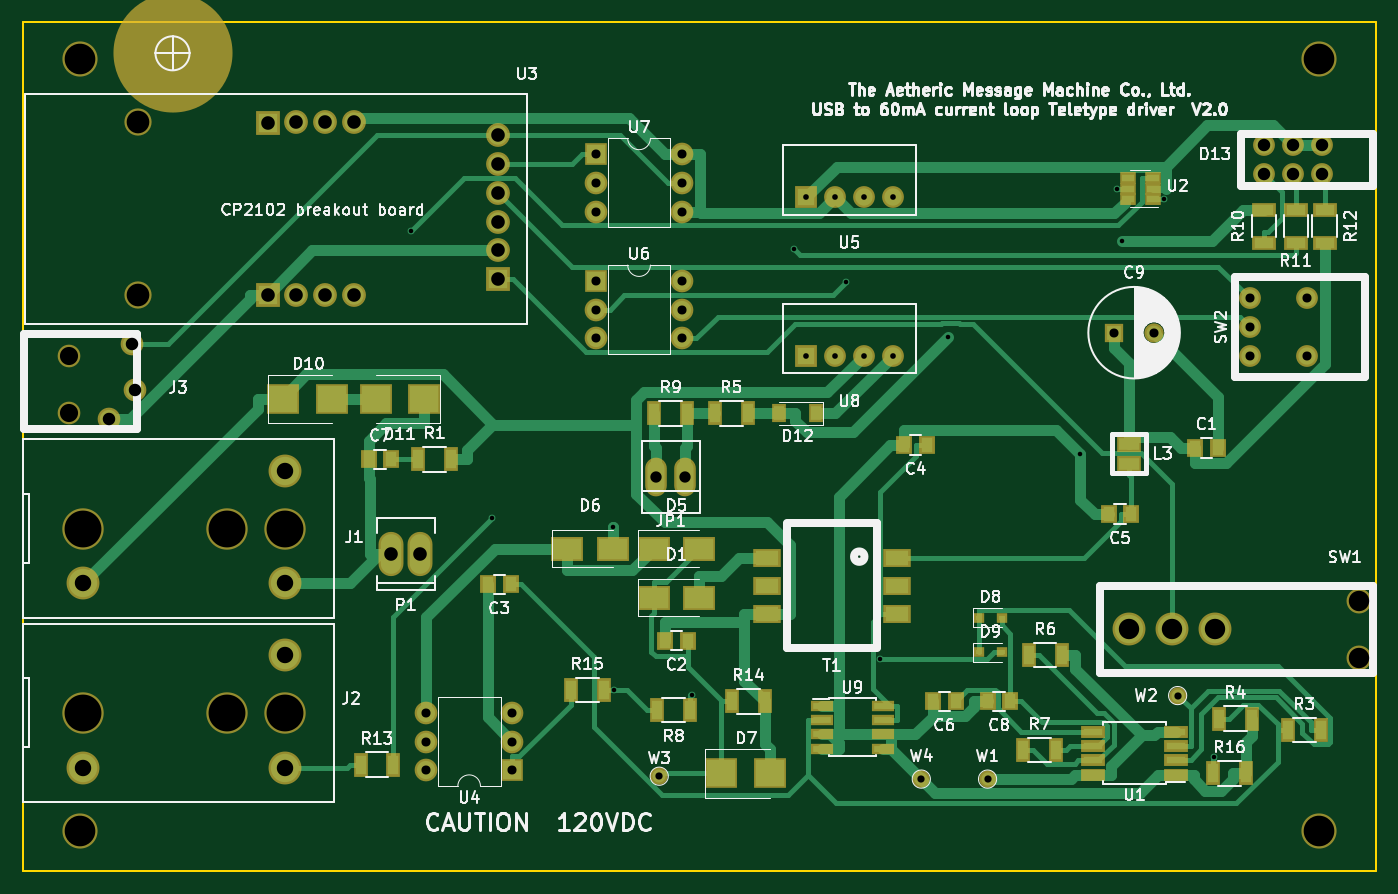
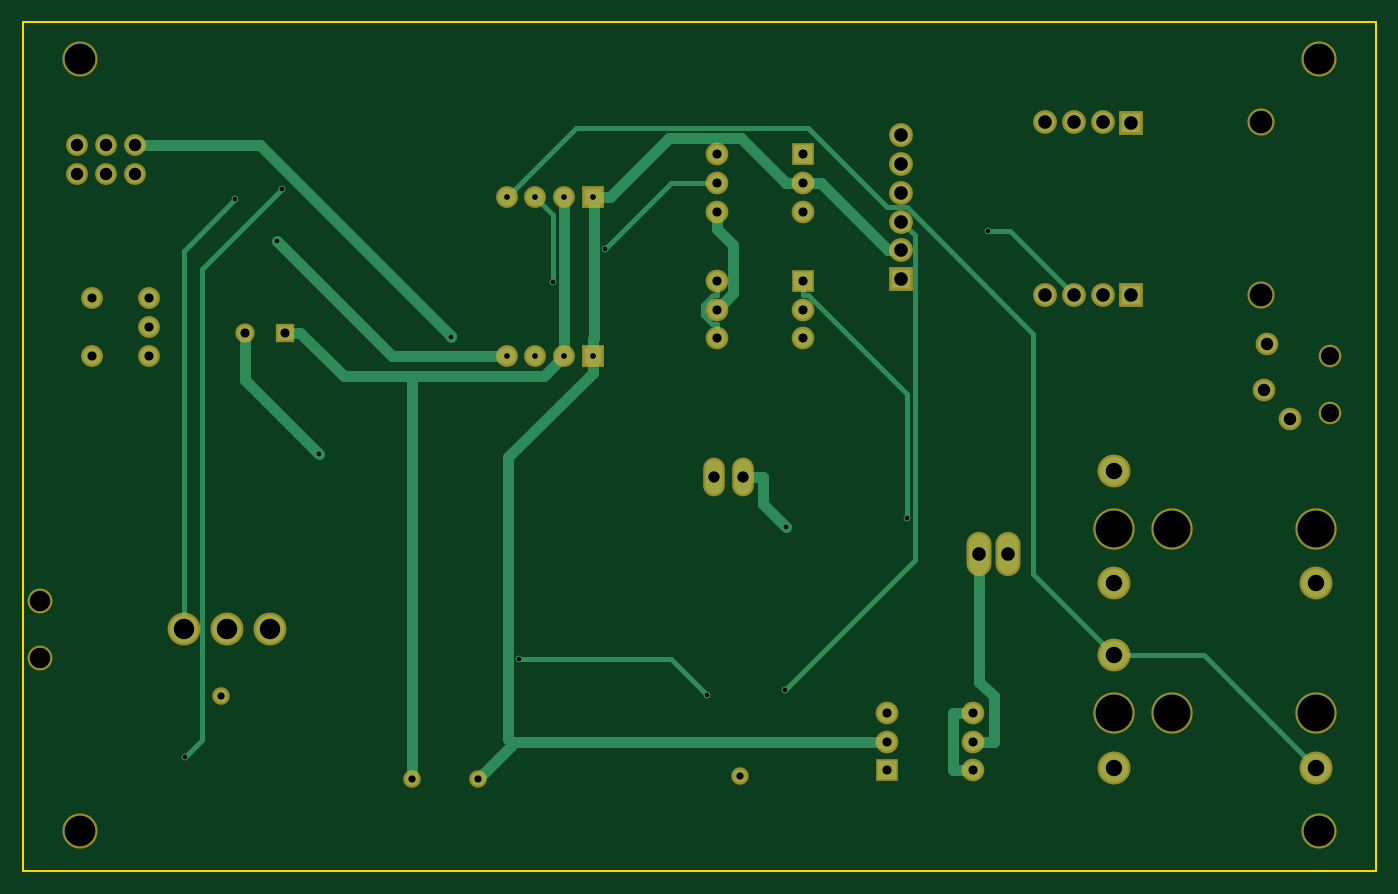
Circuit board: 8 layer files. Board 119.4 x 74.9 mm.
- bottom_copper: ttydriver01-B.Cu.gbr (7314 bytes)
- bottom_mask: ttydriver01-B.Mask.gbr (3095 bytes)
- outline: ttydriver01-Edge.Cuts.gbr (619 bytes)
- top_copper: ttydriver01-F.Cu.gbr (25156 bytes)
- top_mask: ttydriver01-F.Mask.gbr (5975 bytes)
- top_silk: ttydriver01-F.SilkS.gbr (79300 bytes)
- drill: ttydriver01-NPTH.drl (524 bytes)
- drill: ttydriver01.drl (1683 bytes)

=== bottom_copper: ttydriver01-B.Cu.gbr (7314 bytes, source omitted) ===
=== bottom_mask: ttydriver01-B.Mask.gbr ===
G04 #@! TF.FileFunction,Soldermask,Bot*
%FSLAX46Y46*%
G04 Gerber Fmt 4.6, Leading zero omitted, Abs format (unit mm)*
G04 Created by KiCad (PCBNEW 4.0.5-e0-6337~49~ubuntu14.04.1) date Sun Feb  5 22:26:14 2017*
%MOMM*%
%LPD*%
G01*
G04 APERTURE LIST*
%ADD10C,0.100000*%
%ADD11C,3.100000*%
%ADD12C,1.924000*%
%ADD13C,1.543000*%
%ADD14R,1.924000X1.924000*%
%ADD15R,2.000000X2.000000*%
%ADD16O,2.000000X2.000000*%
%ADD17C,2.200000*%
%ADD18C,2.900000*%
%ADD19C,2.000000*%
%ADD20C,3.650000*%
%ADD21C,1.700000*%
%ADD22R,1.700000X1.700000*%
%ADD23C,2.400000*%
%ADD24C,2.100000*%
%ADD25R,2.100000X2.100000*%
%ADD26O,1.906220X3.414980*%
%ADD27O,2.200860X3.900120*%
G04 APERTURE END LIST*
D10*
D11*
X170180000Y-80772000D03*
X170180000Y-148844000D03*
X60960000Y-148844000D03*
D12*
X170434000Y-90932000D03*
X167894000Y-90932000D03*
X165354000Y-90932000D03*
X165354000Y-88392000D03*
X167894000Y-88392000D03*
X170434000Y-88392000D03*
X164084000Y-106934000D03*
X169164000Y-106934000D03*
X164084000Y-104394000D03*
X164084000Y-101854000D03*
X169164000Y-101854000D03*
D13*
X112014000Y-144018000D03*
X157734000Y-136906000D03*
X140970000Y-144272000D03*
D14*
X124968000Y-106934000D03*
D12*
X127508000Y-106934000D03*
X130048000Y-106934000D03*
X132588000Y-106934000D03*
D15*
X106426000Y-89154000D03*
D16*
X114046000Y-94234000D03*
X106426000Y-91694000D03*
X114046000Y-91694000D03*
X106426000Y-94234000D03*
X114046000Y-89154000D03*
D17*
X173736000Y-133604000D03*
X173736000Y-128524000D03*
D18*
X161036000Y-131064000D03*
X157226000Y-131064000D03*
X153416000Y-131064000D03*
D19*
X60000000Y-107000000D03*
X60000000Y-112000000D03*
X65800000Y-110000000D03*
X63500000Y-112500000D03*
X65500000Y-105900000D03*
D20*
X61214000Y-138430000D03*
X73914000Y-138430000D03*
X78994000Y-138430000D03*
D18*
X61214000Y-143256000D03*
X78994000Y-143256000D03*
X78994000Y-133350000D03*
D20*
X61214000Y-122174000D03*
X73914000Y-122174000D03*
X78994000Y-122174000D03*
D18*
X61214000Y-127000000D03*
X78994000Y-127000000D03*
X78994000Y-117094000D03*
D21*
X155646000Y-104902000D03*
D22*
X152146000Y-104902000D03*
D15*
X99060000Y-143510000D03*
D16*
X91440000Y-138430000D03*
X99060000Y-140970000D03*
X91440000Y-140970000D03*
X99060000Y-138430000D03*
X91440000Y-143510000D03*
D14*
X124968000Y-92964000D03*
D12*
X127508000Y-92964000D03*
X130048000Y-92964000D03*
X132588000Y-92964000D03*
D15*
X106426000Y-100330000D03*
D16*
X114046000Y-105410000D03*
X106426000Y-102870000D03*
X114046000Y-102870000D03*
X106426000Y-105410000D03*
X114046000Y-100330000D03*
D23*
X66080000Y-86320000D03*
X66080000Y-101570000D03*
D24*
X85100000Y-86360000D03*
X85090000Y-101566000D03*
X82560000Y-86360000D03*
X80020000Y-86360000D03*
D25*
X77480000Y-86370000D03*
D24*
X82560000Y-101566000D03*
X80020000Y-101566000D03*
D25*
X77480000Y-101566000D03*
D24*
X97790000Y-87480000D03*
X97790000Y-90020000D03*
X97790000Y-92560000D03*
X97790000Y-95100000D03*
X97790000Y-97640000D03*
D25*
X97790000Y-100180000D03*
D26*
X114300000Y-117602000D03*
X111760000Y-117602000D03*
D27*
X90932000Y-124460000D03*
X88392000Y-124460000D03*
D13*
X135128000Y-144272000D03*
D11*
X60960000Y-80772000D03*
M02*

=== outline: ttydriver01-Edge.Cuts.gbr ===
G04 #@! TF.FileFunction,Profile,NP*
%FSLAX46Y46*%
G04 Gerber Fmt 4.6, Leading zero omitted, Abs format (unit mm)*
G04 Created by KiCad (PCBNEW 4.0.5-e0-6337~49~ubuntu14.04.1) date Sun Feb  5 22:26:14 2017*
%MOMM*%
%LPD*%
G01*
G04 APERTURE LIST*
%ADD10C,0.100000*%
%ADD11C,0.150000*%
G04 APERTURE END LIST*
D10*
D11*
X175260000Y-90170000D02*
X175260000Y-77470000D01*
X55880000Y-90170000D02*
X55880000Y-77470000D01*
X175260000Y-77470000D02*
X55880000Y-77470000D01*
X55880000Y-152400000D02*
X55880000Y-90170000D01*
X55880000Y-152400000D02*
X175260000Y-152400000D01*
X175260000Y-90170000D02*
X175260000Y-152400000D01*
M02*

=== top_copper: ttydriver01-F.Cu.gbr (25156 bytes, source omitted) ===
=== top_mask: ttydriver01-F.Mask.gbr ===
G04 #@! TF.FileFunction,Soldermask,Top*
%FSLAX46Y46*%
G04 Gerber Fmt 4.6, Leading zero omitted, Abs format (unit mm)*
G04 Created by KiCad (PCBNEW 4.0.5-e0-6337~49~ubuntu14.04.1) date Sun Feb  5 22:26:14 2017*
%MOMM*%
%LPD*%
G01*
G04 APERTURE LIST*
%ADD10C,0.100000*%
%ADD11C,3.100000*%
%ADD12C,1.924000*%
%ADD13R,1.460000X1.050000*%
%ADD14R,2.100000X1.050000*%
%ADD15R,2.430000X1.670000*%
%ADD16R,2.100000X1.300000*%
%ADD17R,1.300000X2.100000*%
%ADD18R,2.900000X2.200000*%
%ADD19R,1.400000X1.650000*%
%ADD20C,1.543000*%
%ADD21R,1.950000X1.000000*%
%ADD22R,1.924000X1.924000*%
%ADD23R,2.000000X2.000000*%
%ADD24O,2.000000X2.000000*%
%ADD25C,2.200000*%
%ADD26C,2.900000*%
%ADD27R,2.180000X1.420000*%
%ADD28C,2.000000*%
%ADD29C,3.650000*%
%ADD30R,1.300000X1.600000*%
%ADD31R,2.900000X2.700000*%
%ADD32C,1.700000*%
%ADD33R,1.700000X1.700000*%
%ADD34C,2.400000*%
%ADD35C,2.100000*%
%ADD36R,2.100000X2.100000*%
%ADD37O,1.906220X3.414980*%
%ADD38R,1.000000X0.850000*%
%ADD39O,2.200860X3.900120*%
%ADD40C,10.500360*%
G04 APERTURE END LIST*
D10*
D11*
X170180000Y-80772000D03*
X170180000Y-148844000D03*
X60960000Y-148844000D03*
D12*
X170434000Y-90932000D03*
X167894000Y-90932000D03*
X165354000Y-90932000D03*
X165354000Y-88392000D03*
X167894000Y-88392000D03*
X170434000Y-88392000D03*
X164084000Y-106934000D03*
X169164000Y-106934000D03*
X164084000Y-104394000D03*
X164084000Y-101854000D03*
X169164000Y-101854000D03*
D13*
X155532000Y-93152000D03*
X155532000Y-92202000D03*
X155532000Y-91252000D03*
X153332000Y-91252000D03*
X153332000Y-93152000D03*
X153332000Y-92202000D03*
D14*
X157574000Y-143891000D03*
X157574000Y-142621000D03*
X157574000Y-141351000D03*
X157574000Y-140081000D03*
X150274000Y-140081000D03*
X150274000Y-141351000D03*
X150274000Y-142621000D03*
X150274000Y-143891000D03*
D15*
X121539000Y-127254000D03*
X132969000Y-127254000D03*
X121539000Y-129754000D03*
X132969000Y-129754000D03*
X132969000Y-124754000D03*
X121539000Y-124754000D03*
D16*
X168148000Y-94054000D03*
X168148000Y-96954000D03*
X165354000Y-96954000D03*
X165354000Y-94054000D03*
D17*
X111580000Y-112014000D03*
X114480000Y-112014000D03*
X114734000Y-138176000D03*
X111834000Y-138176000D03*
X144092000Y-141732000D03*
X146992000Y-141732000D03*
X144600000Y-133350000D03*
X147500000Y-133350000D03*
X116914000Y-112014000D03*
X119814000Y-112014000D03*
X161364000Y-138938000D03*
X164264000Y-138938000D03*
X167460000Y-139954000D03*
X170360000Y-139954000D03*
X90752000Y-116078000D03*
X93652000Y-116078000D03*
D18*
X103918000Y-123952000D03*
X107918000Y-123952000D03*
X111538000Y-123952000D03*
X115538000Y-123952000D03*
X111538000Y-128270000D03*
X115538000Y-128270000D03*
D19*
X153654000Y-120904000D03*
X151654000Y-120904000D03*
X135620000Y-114808000D03*
X133620000Y-114808000D03*
X98900000Y-127100000D03*
X96900000Y-127100000D03*
X114538000Y-132080000D03*
X112538000Y-132080000D03*
X159274000Y-115062000D03*
X161274000Y-115062000D03*
D20*
X112014000Y-144018000D03*
X157734000Y-136906000D03*
X140970000Y-144272000D03*
D21*
X126332000Y-137795000D03*
X126332000Y-139065000D03*
X126332000Y-140335000D03*
X126332000Y-141605000D03*
X131732000Y-141605000D03*
X131732000Y-140335000D03*
X131732000Y-139065000D03*
X131732000Y-137795000D03*
D22*
X124968000Y-106934000D03*
D12*
X127508000Y-106934000D03*
X130048000Y-106934000D03*
X132588000Y-106934000D03*
D23*
X106426000Y-89154000D03*
D24*
X114046000Y-94234000D03*
X106426000Y-91694000D03*
X114046000Y-91694000D03*
X106426000Y-94234000D03*
X114046000Y-89154000D03*
D25*
X173736000Y-133604000D03*
X173736000Y-128524000D03*
D26*
X161036000Y-131064000D03*
X157226000Y-131064000D03*
X153416000Y-131064000D03*
D17*
X160856000Y-143764000D03*
X163756000Y-143764000D03*
X104214000Y-136398000D03*
X107114000Y-136398000D03*
X118438000Y-137414000D03*
X121338000Y-137414000D03*
X85672000Y-143002000D03*
X88572000Y-143002000D03*
D16*
X170688000Y-94054000D03*
X170688000Y-96954000D03*
D27*
X153416000Y-114680000D03*
X153416000Y-116460000D03*
D28*
X60000000Y-107000000D03*
X60000000Y-112000000D03*
X65800000Y-110000000D03*
X63500000Y-112500000D03*
X65500000Y-105900000D03*
D29*
X61214000Y-138430000D03*
X73914000Y-138430000D03*
X78994000Y-138430000D03*
D26*
X61214000Y-143256000D03*
X78994000Y-143256000D03*
X78994000Y-133350000D03*
D29*
X61214000Y-122174000D03*
X73914000Y-122174000D03*
X78994000Y-122174000D03*
D26*
X61214000Y-127000000D03*
X78994000Y-127000000D03*
X78994000Y-117094000D03*
D30*
X125856000Y-112014000D03*
X122556000Y-112014000D03*
D31*
X91304000Y-110744000D03*
X87004000Y-110744000D03*
X78876000Y-110744000D03*
X83176000Y-110744000D03*
X117484000Y-143764000D03*
X121784000Y-143764000D03*
D32*
X155646000Y-104902000D03*
D33*
X152146000Y-104902000D03*
D19*
X142986000Y-137414000D03*
X140986000Y-137414000D03*
X86376000Y-116078000D03*
X88376000Y-116078000D03*
X138160000Y-137414000D03*
X136160000Y-137414000D03*
D23*
X99060000Y-143510000D03*
D24*
X91440000Y-138430000D03*
X99060000Y-140970000D03*
X91440000Y-140970000D03*
X99060000Y-138430000D03*
X91440000Y-143510000D03*
D22*
X124968000Y-92964000D03*
D12*
X127508000Y-92964000D03*
X130048000Y-92964000D03*
X132588000Y-92964000D03*
D23*
X106426000Y-100330000D03*
D24*
X114046000Y-105410000D03*
X106426000Y-102870000D03*
X114046000Y-102870000D03*
X106426000Y-105410000D03*
X114046000Y-100330000D03*
D34*
X66080000Y-86320000D03*
X66080000Y-101570000D03*
D35*
X85100000Y-86360000D03*
X85090000Y-101566000D03*
X82560000Y-86360000D03*
X80020000Y-86360000D03*
D36*
X77480000Y-86370000D03*
D35*
X82560000Y-101566000D03*
X80020000Y-101566000D03*
D36*
X77480000Y-101566000D03*
D35*
X97790000Y-87480000D03*
X97790000Y-90020000D03*
X97790000Y-92560000D03*
X97790000Y-95100000D03*
X97790000Y-97640000D03*
D36*
X97790000Y-100180000D03*
D37*
X114300000Y-117602000D03*
X111760000Y-117602000D03*
D38*
X140174000Y-130048000D03*
X142274000Y-130048000D03*
X140174000Y-133096000D03*
X142274000Y-133096000D03*
D39*
X90932000Y-124460000D03*
X88392000Y-124460000D03*
D20*
X135128000Y-144272000D03*
D11*
X60960000Y-80772000D03*
D40*
X69088000Y-80264000D03*
M02*

=== top_silk: ttydriver01-F.SilkS.gbr (79300 bytes, source omitted) ===
=== drill: ttydriver01-NPTH.drl ===
M48
;DRILL file {KiCad 4.0.5-e0-6337~49~ubuntu14.04.1} date Sun Feb  5 22:26:09 2017
;FORMAT={-:-/ absolute / metric / decimal}
FMAT,2
METRIC,TZ
T1C0.800
T2C1.600
T3C1.800
T4C2.000
T5C2.700
T6C3.250
%
G90
G05
M71
T1
X169.164Y-101.854
X169.164Y-106.934
T2
X60.Y-107.
X60.Y-112.
T3
X173.736Y-128.524
X173.736Y-133.604
T4
X66.08Y-86.32
X66.08Y-101.57
T5
X60.96Y-80.772
X60.96Y-148.844
X170.18Y-80.772
X170.18Y-148.844
T6
X61.214Y-122.174
X61.214Y-138.43
X73.914Y-122.174
X73.914Y-138.43
X78.994Y-122.174
X78.994Y-138.43
T0
M30

=== drill: ttydriver01.drl ===
M48
;DRILL file {KiCad 4.0.5-e0-6337~49~ubuntu14.04.1} date Sun Feb  5 22:26:09 2017
;FORMAT={-:-/ absolute / metric / decimal}
FMAT,2
METRIC,TZ
T1C0.400
T2C0.500
T3C0.635
T4C0.800
T5C0.998
T6C1.100
T7C1.199
T8C1.200
T9C1.450
T10C1.800
%
G90
G05
M71
T1
X90.159Y-95.923
X97.302Y-121.28
X107.927Y-122.052
X108.014Y-136.398
X114.904Y-136.876
X123.875Y-97.518
X128.525Y-100.432
X131.513Y-133.717
X137.466Y-105.316
X149.165Y-115.595
X152.352Y-92.202
X152.794Y-96.82
X156.512Y-93.152
X160.923Y-142.303
T2
X124.968Y-92.964
X124.968Y-106.934
X127.508Y-92.964
X127.508Y-106.934
X130.048Y-92.964
X130.048Y-106.934
X132.588Y-92.964
X132.588Y-106.934
T3
X112.014Y-144.018
X135.128Y-144.272
X140.97Y-144.272
X157.734Y-136.906
T4
X91.44Y-138.43
X91.44Y-140.97
X91.44Y-143.51
X99.06Y-138.43
X99.06Y-140.97
X99.06Y-143.51
X106.426Y-89.154
X106.426Y-91.694
X106.426Y-94.234
X106.426Y-100.33
X106.426Y-102.87
X106.426Y-105.41
X114.046Y-89.154
X114.046Y-91.694
X114.046Y-94.234
X114.046Y-100.33
X114.046Y-102.87
X114.046Y-105.41
X152.146Y-104.902
X155.646Y-104.902
X164.084Y-101.854
X164.084Y-104.394
X164.084Y-106.934
T5
X111.76Y-117.602
X114.3Y-117.602
T6
X63.5Y-112.5
X65.5Y-105.9
X65.8Y-110.
X165.354Y-88.392
X165.354Y-90.932
X167.894Y-88.392
X167.894Y-90.932
X170.434Y-88.392
X170.434Y-90.932
T7
X88.392Y-124.46
X90.932Y-124.46
T8
X77.48Y-86.37
X77.48Y-101.566
X80.02Y-86.36
X80.02Y-101.566
X82.56Y-86.36
X82.56Y-101.566
X85.09Y-101.566
X85.1Y-86.36
X97.79Y-87.48
X97.79Y-90.02
X97.79Y-92.56
X97.79Y-95.1
X97.79Y-97.64
X97.79Y-100.18
T9
X61.214Y-127.
X61.214Y-143.256
X78.994Y-117.094
X78.994Y-127.
X78.994Y-133.35
X78.994Y-143.256
T10
X153.416Y-131.064
X157.226Y-131.064
X161.036Y-131.064
T0
M30
